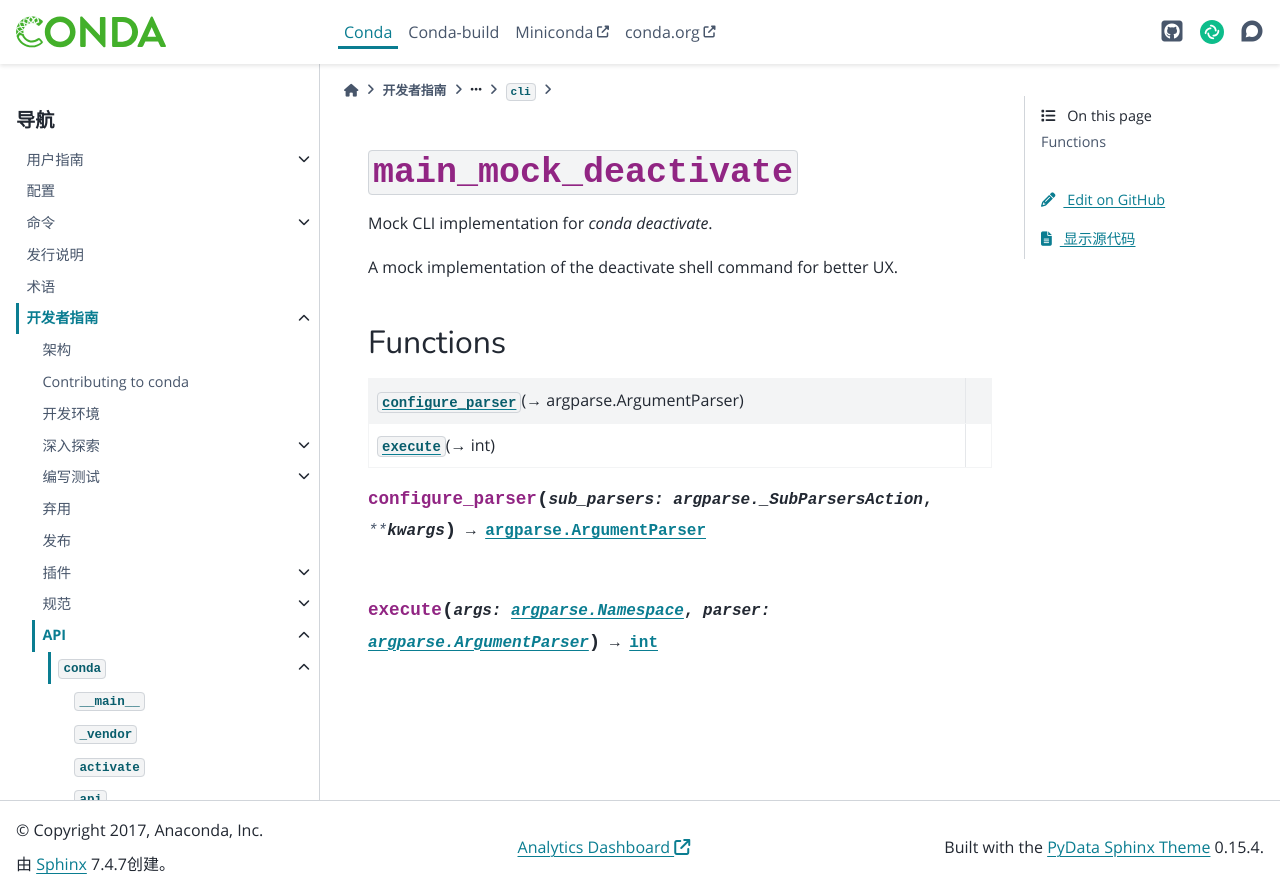

repository: hellowac/conda-zh-cn · page: dev-guide/api/conda/cli/main_mock_deactivate/index.html · generator: sphinx

:py:mod:`main_mock_deactivate`
==============================

.. py:module:: conda.cli.main_mock_deactivate

.. autoapi-nested-parse::

   Mock CLI implementation for `conda deactivate`.

   A mock implementation of the deactivate shell command for better UX.




Functions
---------

.. autoapisummary::

   conda.cli.main_mock_deactivate.configure_parser
   conda.cli.main_mock_deactivate.execute



.. py:function:: configure_parser(sub_parsers: argparse._SubParsersAction, **kwargs) -> argparse.ArgumentParser


.. py:function:: execute(args: argparse.Namespace, parser: argparse.ArgumentParser) -> int
